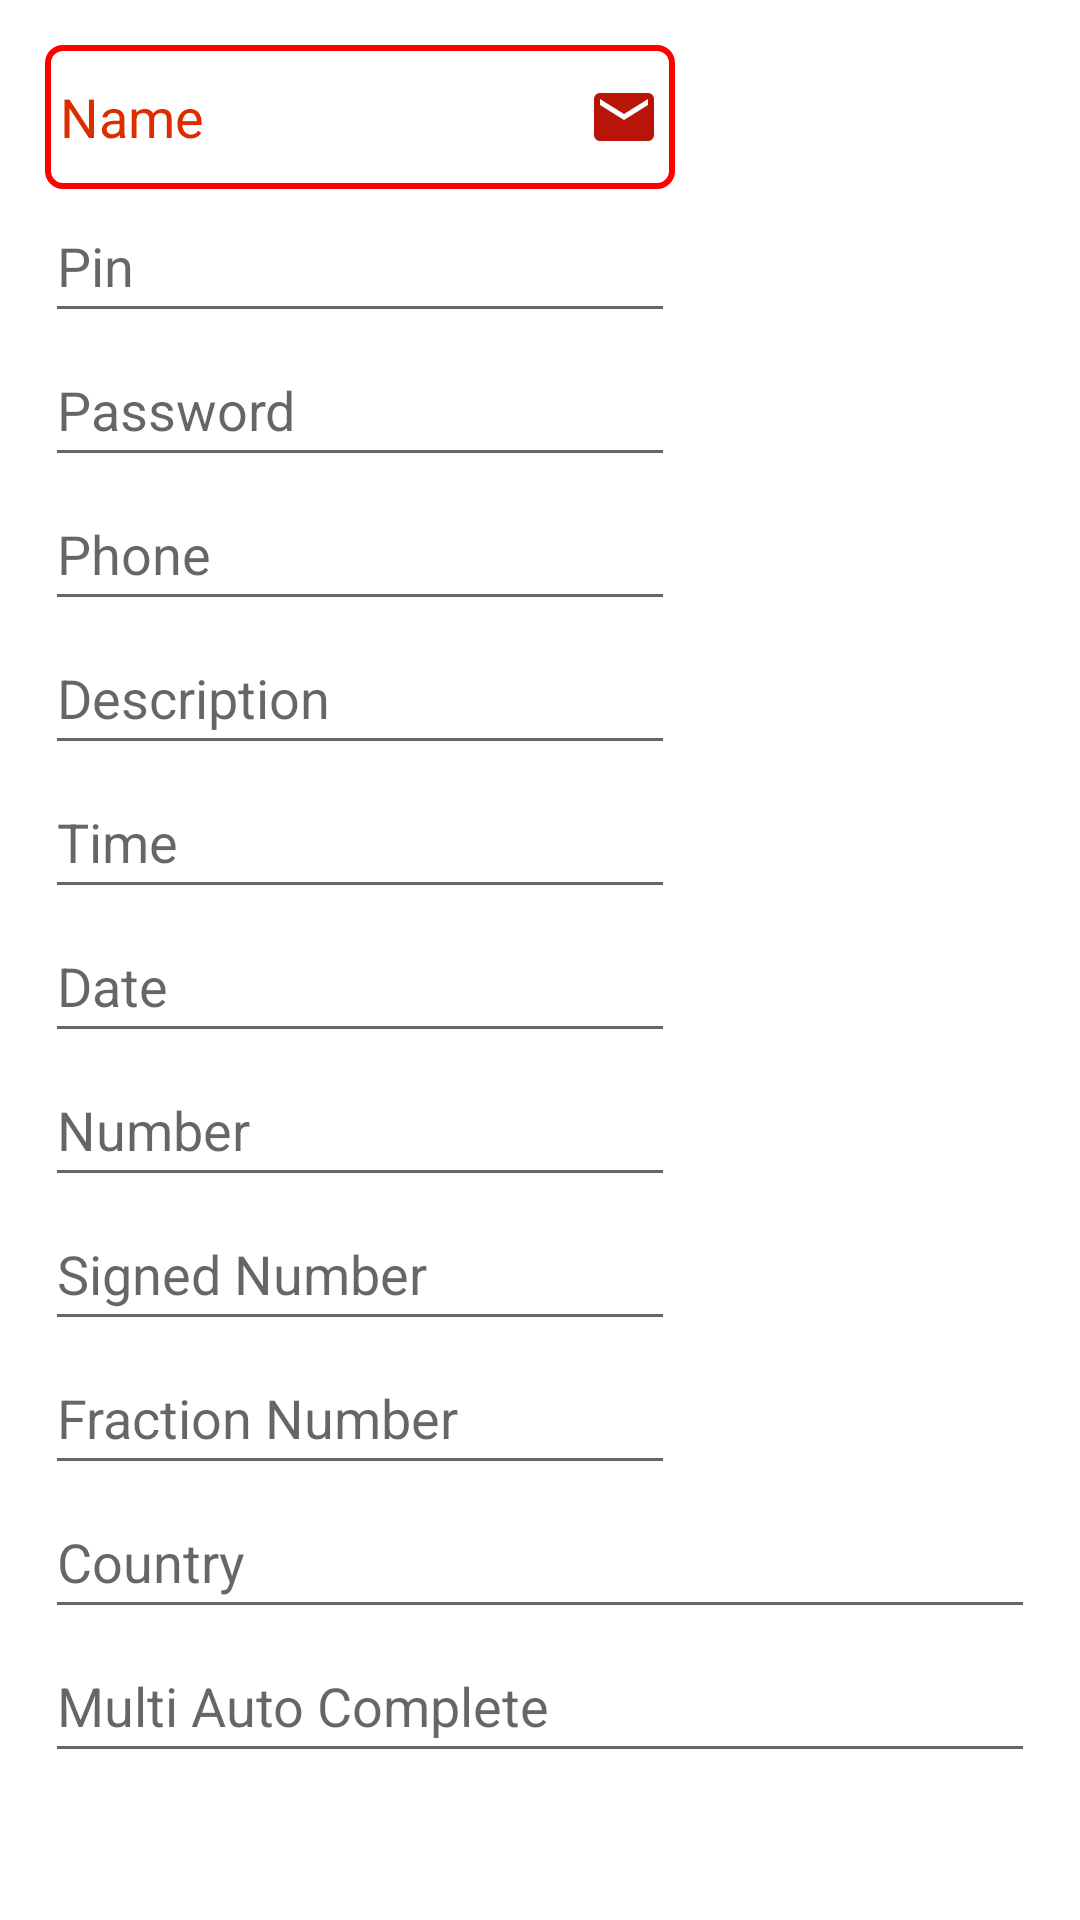

This screen was rendered from an Android layout file. Write that file and the resources it references.
<!-- AndroidManifest.xml: application theme Theme.ChipGroup -->
<!-- res/layout/activity_text_views.xml -->
<?xml version="1.0" encoding="utf-8"?>
<LinearLayout xmlns:android="http://schemas.android.com/apk/res/android"
    xmlns:app="http://schemas.android.com/apk/res-auto"
    xmlns:tools="http://schemas.android.com/tools"
    android:layout_width="match_parent"
    android:layout_height="match_parent"
    tools:context=".MainActivity"
    android:padding="15dp"
    android:orientation="vertical"
    >

    <EditText
        android:id="@+id/ejemploET"
        android:layout_width="wrap_content"
        android:layout_height="wrap_content"
        android:background="@drawable/style_et_background"
        android:drawableEnd="@drawable/ic_email"
        android:ems="10"
        android:hint="Name"
        android:inputType="textCapSentences"
        android:minHeight="48dp"
        android:padding="5dp"
        android:textColorHint="#DD2C00"
        tools:ignore="TextContrastCheck"
        tools:layout_editor_absoluteX="16dp"
        tools:layout_editor_absoluteY="35dp" />

    <EditText
        android:id="@+id/pinEt"
        android:layout_width="wrap_content"
        android:layout_height="wrap_content"
        android:ems="10"
        android:hint="Pin"
        android:inputType="numberPassword"
        android:minHeight="48dp"
        tools:layout_editor_absoluteX="18dp"
        tools:layout_editor_absoluteY="79dp"
        android:autofillHints="" />

    <EditText
        android:id="@+id/paswwordEt"
        android:layout_width="wrap_content"
        android:layout_height="wrap_content"
        android:ems="10"
        android:hint="Password"
        android:inputType="textPassword"
        android:minHeight="48dp"
        tools:layout_editor_absoluteX="18dp"
        tools:layout_editor_absoluteY="79dp" />

    <EditText
        android:id="@+id/phoneNumber"
        android:layout_width="wrap_content"
        android:layout_height="wrap_content"
        android:ems="10"
        android:hint="Phone"
        android:inputType="phone"
        android:minHeight="48dp"
        tools:layout_editor_absoluteX="18dp"
        tools:layout_editor_absoluteY="133dp" />

    <EditText
        android:id="@+id/multiLineEt"
        android:layout_width="wrap_content"
        android:layout_height="wrap_content"
        android:ems="10"
        android:hint="Description"
        android:inputType="textImeMultiLine"
        android:minHeight="48dp"
        tools:layout_editor_absoluteX="18dp"
        tools:layout_editor_absoluteY="187dp" />

    <EditText
        android:id="@+id/timeEt"
        android:layout_width="wrap_content"
        android:layout_height="wrap_content"
        android:ems="10"
        android:hint="Time"
        android:inputType="time"
        android:minHeight="48dp"
        tools:layout_editor_absoluteX="18dp"
        tools:layout_editor_absoluteY="245dp" />

    <EditText
        android:id="@+id/dateEt"
        android:layout_width="wrap_content"
        android:layout_height="wrap_content"
        android:ems="10"
        android:hint="Date"
        android:inputType="date"
        android:minHeight="48dp"
        tools:layout_editor_absoluteX="16dp"
        tools:layout_editor_absoluteY="301dp" />

    <EditText
        android:id="@+id/numberET"
        android:layout_width="wrap_content"
        android:layout_height="wrap_content"
        android:ems="10"
        android:hint="Number"
        android:inputType="number"
        android:minHeight="48dp" />

    <EditText
        android:id="@+id/signNumberET"
        android:layout_width="wrap_content"
        android:layout_height="wrap_content"
        android:ems="10"
        android:hint="Signed Number"
        android:inputType="numberSigned"
        android:minHeight="48dp" />

    <EditText
        android:id="@+id/fraccNumEt"
        android:layout_width="wrap_content"
        android:layout_height="wrap_content"
        android:ems="10"
        android:hint="Fraction Number"
        android:inputType="numberDecimal"
        android:minHeight="48dp" />

    <AutoCompleteTextView
        android:id="@+id/autoCompleteTv"
        android:layout_width="match_parent"
        android:layout_height="wrap_content"
        android:ems="10"
        android:hint="Country"
        android:minHeight="48dp" />

    <MultiAutoCompleteTextView
        android:id="@+id/multiAutocompleteTv"
        android:layout_width="match_parent"
        android:layout_height="wrap_content"
        android:ems="10"
        android:hint="Multi Auto Complete"
        android:minHeight="48dp" />



</LinearLayout>
<!-- resources referenced by this layout -->
<resources>
  <!-- drawable ic_email (drawable) -->
  <vector xmlns:android="http://schemas.android.com/apk/res/android"
      android:width="24dp"
      android:height="24dp"
      android:viewportWidth="24"
      android:viewportHeight="24"
      android:tint="@color/red">
    <path
        android:fillColor="@android:color/white"
        android:pathData="M20,4L4,4c-1.1,0 -1.99,0.9 -1.99,2L2,18c0,1.1 0.9,2 2,2h16c1.1,0 2,-0.9 2,-2L22,6c0,-1.1 -0.9,-2 -2,-2zM20,8l-8,5 -8,-5L4,6l8,5 8,-5v2z"/>
  </vector>
  <!-- drawable style_et_background (drawable) -->
  <?xml version="1.0" encoding="utf-8"?>
  <shape
      xmlns:android="http://schemas.android.com/apk/res/android"
      android:shape="rectangle"
      >
      <solid android:color="@color/white" />
  
      <stroke
          android:color="#FF0000"
          android:width="2dp" />
  
      <corners android:radius="5dp" />
  </shape>
  <style name="Theme.ChipGroup" parent="Theme.MaterialComponents.DayNight.DarkActionBar">
          
          <item name="colorPrimary">@color/purple_500</item>
          <item name="colorPrimaryVariant">@color/purple_700</item>
          <item name="colorOnPrimary">@color/white</item>
          
          <item name="colorSecondary">@color/teal_200</item>
          <item name="colorSecondaryVariant">@color/teal_700</item>
          <item name="colorOnSecondary">@color/black</item>
          
          <item name="android:statusBarColor" tools:targetApi="l">?attr/colorPrimaryVariant</item>
          
      </style>
  <color name="red">#B81408</color>
  <color name="white">#FFFFFFFF</color>
  <color name="purple_500">#FF6200EE</color>
  <color name="purple_700">#FF3700B3</color>
  <color name="teal_200">#FF03DAC5</color>
  <color name="teal_700">#FF018786</color>
  <color name="black">#FF000000</color>
</resources>
